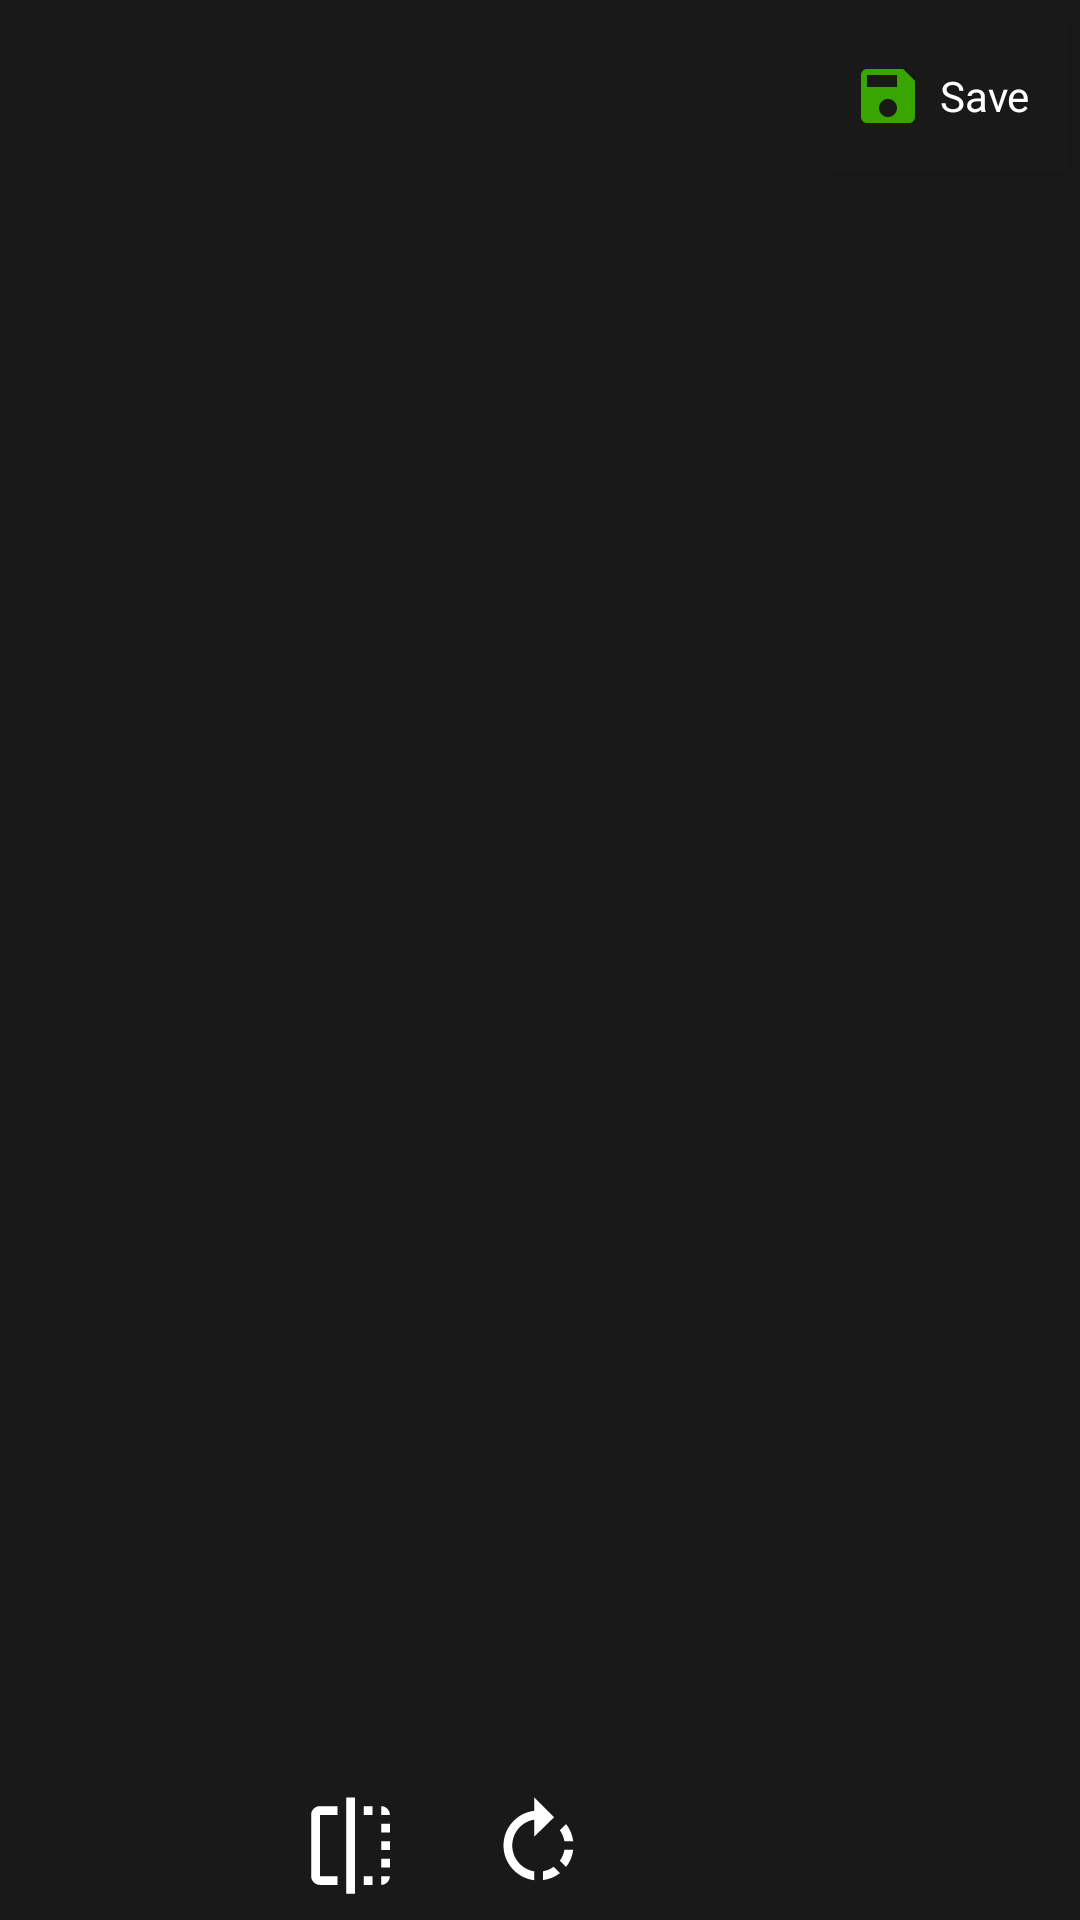

The Android layout XML behind this screen, and the referenced resources:
<!-- AndroidManifest.xml: application theme Theme.FlipImage -->
<!-- res/layout/activity_edit.xml -->
<?xml version="1.0" encoding="utf-8"?>
<androidx.constraintlayout.widget.ConstraintLayout xmlns:android="http://schemas.android.com/apk/res/android"
    xmlns:app="http://schemas.android.com/apk/res-auto"
    xmlns:tools="http://schemas.android.com/tools"
    android:layout_width="match_parent"
    android:layout_height="match_parent"
    android:background="@color/darkGray"
    tools:context="com.hasib.imageEditor.EditActivity">

    <androidx.appcompat.widget.Toolbar
        android:id="@+id/toolbar"
        android:layout_width="match_parent"
        android:layout_height="?attr/actionBarSize"
        android:background="@color/darkGray"
        app:layout_constraintEnd_toEndOf="parent"
        app:layout_constraintStart_toStartOf="parent"
        app:layout_constraintTop_toTopOf="parent">

        <Button
            android:id="@+id/save_btn"
            android:layout_width="wrap_content"
            android:layout_height="match_parent"
            android:layout_gravity="end"
            android:backgroundTint="@color/darkGray"
            android:drawableLeft="@drawable/baseline_save_24"
            android:text="@string/save"
            android:textAppearance="@style/TextAppearance.AppCompat.Small"
            android:textColor="@color/white"
            tools:layout_editor_absoluteX="293dp"
            tools:layout_editor_absoluteY="6dp" />

    </androidx.appcompat.widget.Toolbar>


    <ImageView
        android:id="@+id/selectedImage"
        android:layout_width="0dp"
        android:layout_height="0dp"
        android:layout_marginBottom="50dp"
        app:layout_constraintBottom_toTopOf="@+id/flip_image"
        app:layout_constraintEnd_toEndOf="parent"
        app:layout_constraintHorizontal_bias="1.0"
        app:layout_constraintStart_toStartOf="parent"
        app:layout_constraintTop_toBottomOf="@+id/toolbar"
        tools:ignore="ContentDescription" />

    <ImageButton
        android:id="@+id/rotate_image"
        style="@style/button_style"
        android:src="@drawable/baseline_rotate_right_24"
        app:layout_constraintBottom_toBottomOf="parent"
        app:layout_constraintEnd_toEndOf="parent"
        app:layout_constraintHorizontal_bias="0.498"
        app:layout_constraintStart_toStartOf="parent"
        tools:ignore="ContentDescription" />


    <ImageButton
        android:id="@+id/flip_image"
        style="@style/button_style"
        android:src="@drawable/baseline_flip_24"
        app:layout_constraintBottom_toBottomOf="parent"
        app:layout_constraintEnd_toStartOf="@+id/rotate_image"
        app:layout_constraintHorizontal_bias="0.88"
        app:layout_constraintStart_toStartOf="parent"
        tools:ignore="ContentDescription" />

    <ImageButton
        android:id="@+id/filter"
        style="@style/button_style"
        android:src="@drawable/baseline_filter_alt_24"
        app:layout_constraintBottom_toBottomOf="parent"
        app:layout_constraintStart_toEndOf="@+id/rotate_image"
        tools:ignore="ContentDescription" />

    <ImageButton
        android:id="@+id/paint"
        style="@style/button_style"
        android:src="@drawable/baseline_format_paint_24"
        app:layout_constraintBottom_toBottomOf="parent"
        app:layout_constraintEnd_toEndOf="parent"
        app:layout_constraintHorizontal_bias="0.0"
        app:layout_constraintStart_toEndOf="@+id/filter" />

</androidx.constraintlayout.widget.ConstraintLayout>
<!-- resources referenced by this layout -->
<resources>
  <color name="darkGray">#191919</color>
  <color name="white">#FFFFFFFF</color>
  <!-- drawable baseline_flip_24 (drawable) -->
  <vector android:height="35dp" android:tint="@color/white"
      android:viewportHeight="24" android:viewportWidth="24"
      android:width="35dp" xmlns:android="http://schemas.android.com/apk/res/android">
      <path android:fillColor="@android:color/white" android:pathData="M15,21h2v-2h-2v2zM19,9h2L21,7h-2v2zM3,5v14c0,1.1 0.9,2 2,2h4v-2L5,19L5,5h4L9,3L5,3c-1.1,0 -2,0.9 -2,2zM19,3v2h2c0,-1.1 -0.9,-2 -2,-2zM11,23h2L13,1h-2v22zM19,17h2v-2h-2v2zM15,5h2L17,3h-2v2zM19,13h2v-2h-2v2zM19,21c1.1,0 2,-0.9 2,-2h-2v2z"/>
  </vector>
  <!-- drawable baseline_rotate_right_24 (drawable) -->
  <vector android:height="35dp" android:tint="@color/white"
      android:viewportHeight="24" android:viewportWidth="24"
      android:width="35dp" xmlns:android="http://schemas.android.com/apk/res/android">
      <path android:fillColor="@android:color/white" android:pathData="M15.55,5.55L11,1v3.07C7.06,4.56 4,7.92 4,12s3.05,7.44 7,7.93v-2.02c-2.84,-0.48 -5,-2.94 -5,-5.91s2.16,-5.43 5,-5.91L11,10l4.55,-4.45zM19.93,11c-0.17,-1.39 -0.72,-2.73 -1.62,-3.89l-1.42,1.42c0.54,0.75 0.88,1.6 1.02,2.47h2.02zM13,17.9v2.02c1.39,-0.17 2.74,-0.71 3.9,-1.61l-1.44,-1.44c-0.75,0.54 -1.59,0.89 -2.46,1.03zM16.89,15.48l1.42,1.41c0.9,-1.16 1.45,-2.5 1.62,-3.89h-2.02c-0.14,0.87 -0.48,1.72 -1.02,2.48z"/>
  </vector>
  <!-- drawable baseline_save_24 (drawable) -->
  <vector android:height="24dp" android:tint="#39A500"
      android:viewportHeight="24" android:viewportWidth="24"
      android:width="24dp" xmlns:android="http://schemas.android.com/apk/res/android">
      <path android:fillColor="@android:color/white" android:pathData="M17,3L5,3c-1.11,0 -2,0.9 -2,2v14c0,1.1 0.89,2 2,2h14c1.1,0 2,-0.9 2,-2L21,7l-4,-4zM12,19c-1.66,0 -3,-1.34 -3,-3s1.34,-3 3,-3 3,1.34 3,3 -1.34,3 -3,3zM15,9L5,9L5,5h10v4z"/>
  </vector>
  <string name="save">Save</string>
  <style name="button_style">
          <item name="android:layout_width">50dp</item>
          <item name="android:layout_height">50dp</item>
          <item name="android:background">?attr/selectableItemBackgroundBorderless</item>
      </style>
  <style name="Theme.FlipImage" parent="Base.Theme.FlipImage" />
  <style name="Base.Theme.FlipImage" parent="Theme.Material3.DayNight.NoActionBar">
          
          <item name="android:statusBarColor">@color/darkGray</item>
          <item name="titleTextColor">@color/white</item>
          <item name="colorControlNormal">@color/white</item>
          <item name="android:navigationBarColor">@color/darkGray</item>
          
      </style>
</resources>
